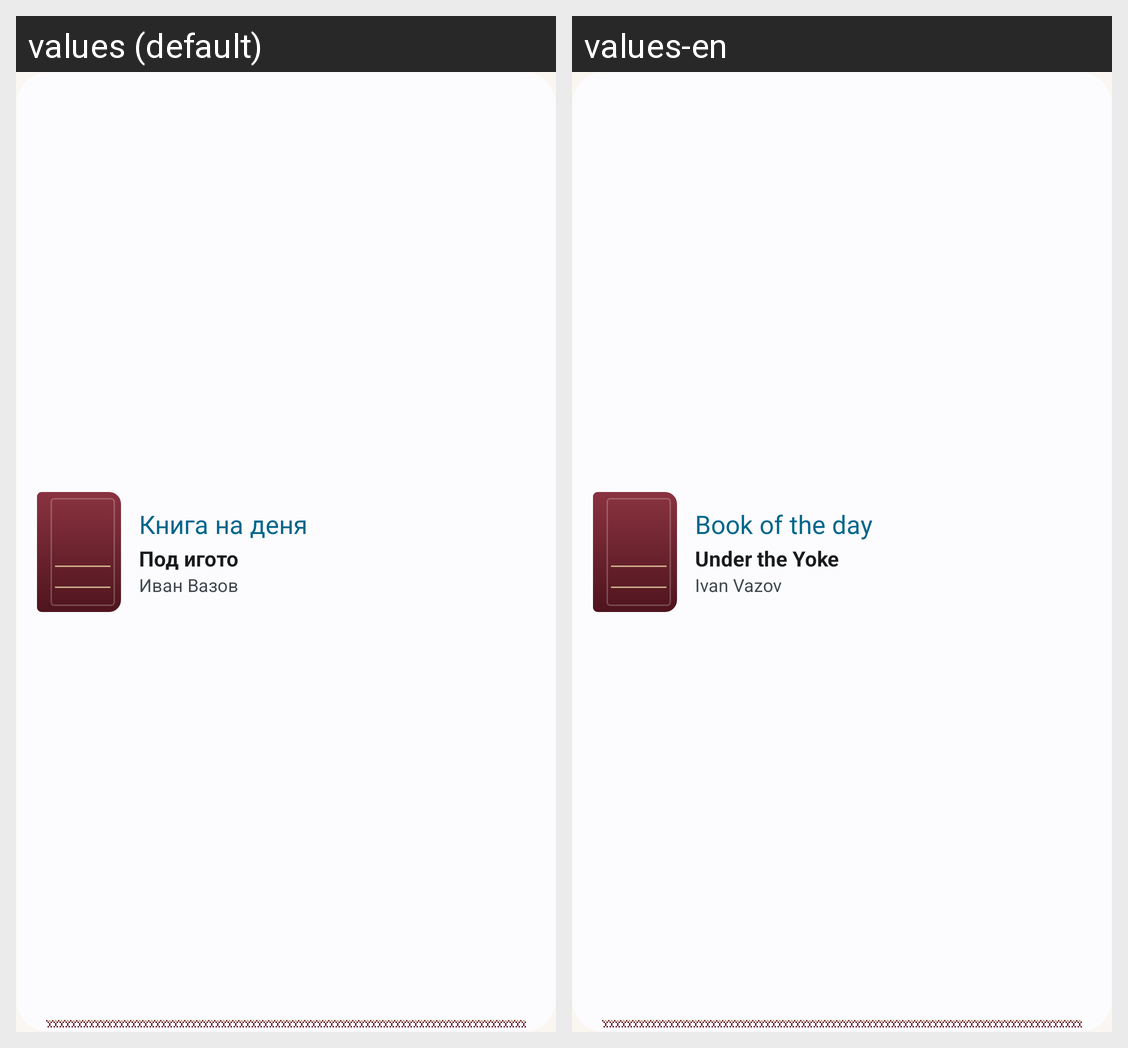

The Android screen above is rendered under two locales of the same app. Produce the string resources it draws, with the default and per-locale values.
Android screen res/layout/widget_book_preview.xml rendered under 2 locales, left to right: values (default), values-en. Device: Nexus 5 (rendered at 1080×1920; each locale shown at half size, 540×960, under a caption strip naming it); theme Theme.Chitalishte.
Strings drawn on this screen, with the default value and each locale's value (text and hints the layout hard-codes, and strings that could not be matched under every locale, appear in the picture but are not listed):

widget_book_label
  values: Книга на деня
  values-en: Book of the day

widget_book_preview_title
  values: Под игото
  values-en: Under the Yoke

widget_book_preview_author
  values: Иван Вазов
  values-en: Ivan Vazov
